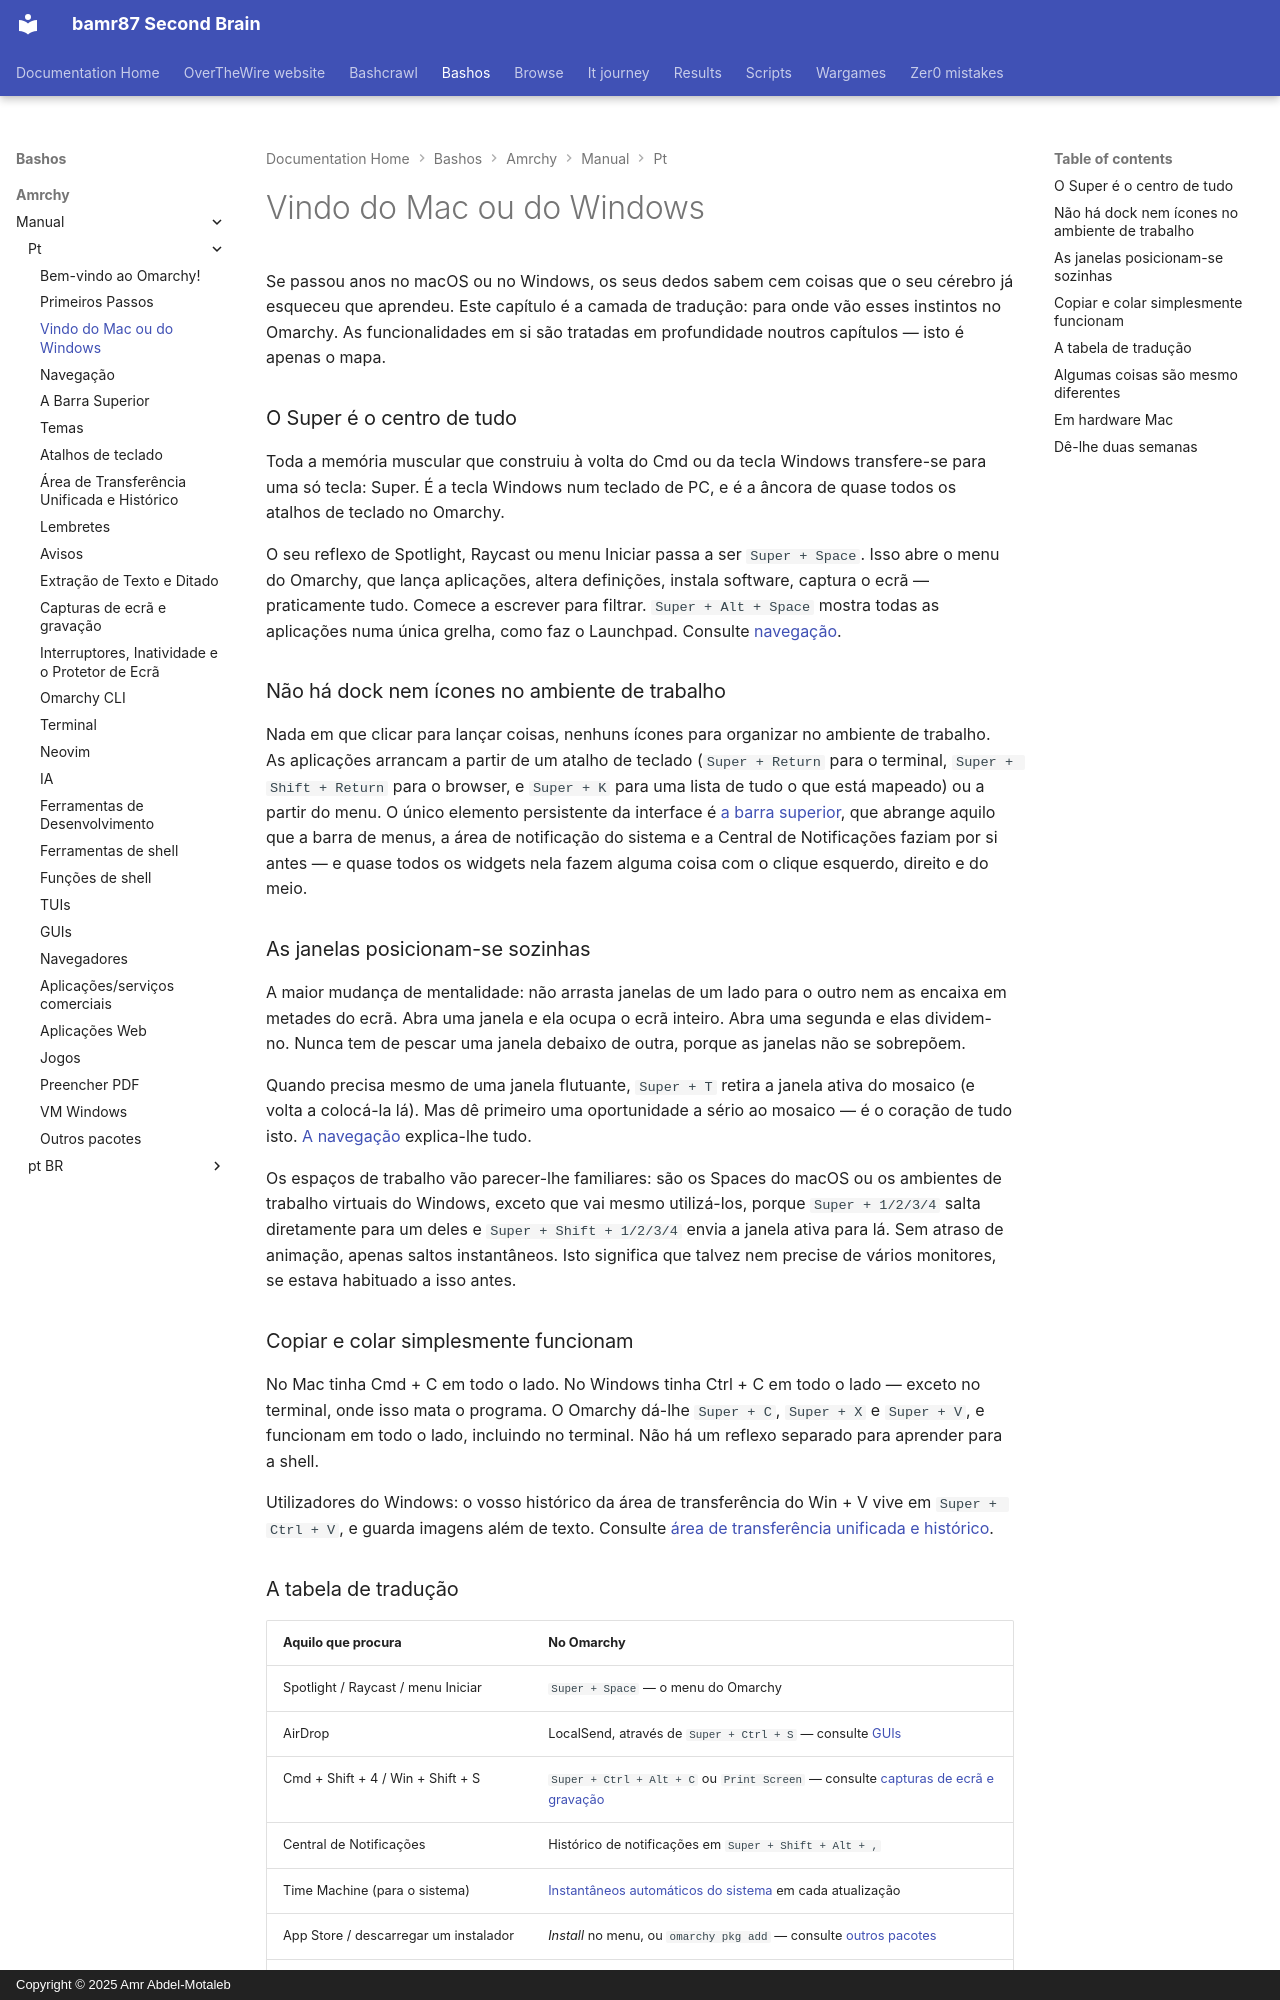

repository: bamr87/README · page: bashos/amrchy/manual/pt/03-coming-from-mac-or-windows/index.html · generator: mkdocs · copyright: Copyright © 2025 Amr Abdel-Motaleb

---
source_file: amrchy/manual/pt/03-coming-from-mac-or-windows.md
source_repo: bamr87/bashos
source_url: https://github.com/bamr87/bashos/blob/main/amrchy/manual/pt/03-coming-from-mac-or-windows.md
title: Vindo do Mac ou do Windows
---
# Vindo do Mac ou do Windows

Se passou anos no macOS ou no Windows, os seus dedos sabem cem coisas que o seu cérebro já esqueceu que aprendeu. Este capítulo é a camada de tradução: para onde vão esses instintos no Omarchy. As funcionalidades em si são tratadas em profundidade noutros capítulos — isto é apenas o mapa.

### O Super é o centro de tudo

Toda a memória muscular que construiu à volta do Cmd ou da tecla Windows transfere-se para uma só tecla: Super. É a tecla Windows num teclado de PC, e é a âncora de quase todos os atalhos de teclado no Omarchy.

O seu reflexo de Spotlight, Raycast ou menu Iniciar passa a ser `Super + Space`. Isso abre o menu do Omarchy, que lança aplicações, altera definições, instala software, captura o ecrã — praticamente tudo. Comece a escrever para filtrar. `Super + Alt + Space` mostra todas as aplicações numa única grelha, como faz o Launchpad. Consulte [navegação](04-navigation.md).

### Não há dock nem ícones no ambiente de trabalho

Nada em que clicar para lançar coisas, nenhuns ícones para organizar no ambiente de trabalho. As aplicações arrancam a partir de um atalho de teclado (`Super + Return` para o terminal, `Super + Shift + Return` para o browser, e `Super + K` para uma lista de tudo o que está mapeado) ou a partir do menu. O único elemento persistente da interface é [a barra superior](05-the-top-bar.md), que abrange aquilo que a barra de menus, a área de notificação do sistema e a Central de Notificações faziam por si antes — e quase todos os widgets nela fazem alguma coisa com o clique esquerdo, direito e do meio.

### As janelas posicionam-se sozinhas

A maior mudança de mentalidade: não arrasta janelas de um lado para o outro nem as encaixa em metades do ecrã. Abra uma janela e ela ocupa o ecrã inteiro. Abra uma segunda e elas dividem-no. Nunca tem de pescar uma janela debaixo de outra, porque as janelas não se sobrepõem.

Quando precisa mesmo de uma janela flutuante, `Super + T` retira a janela ativa do mosaico (e volta a colocá-la lá). Mas dê primeiro uma oportunidade a sério ao mosaico — é o coração de tudo isto. [A navegação](04-navigation.md) explica-lhe tudo.

Os espaços de trabalho vão parecer-lhe familiares: são os Spaces do macOS ou os ambientes de trabalho virtuais do Windows, exceto que vai mesmo utilizá-los, porque `Super + 1/2/3/4` salta diretamente para um deles e `Super + Shift + 1/2/3/4` envia a janela ativa para lá. Sem atraso de animação, apenas saltos instantâneos. Isto significa que talvez nem precise de vários monitores, se estava habituado a isso antes.

### Copiar e colar simplesmente funcionam

No Mac tinha Cmd + C em todo o lado. No Windows tinha Ctrl + C em todo o lado — exceto no terminal, onde isso mata o programa. O Omarchy dá-lhe `Super + C`, `Super + X` e `Super + V`, e funcionam em todo o lado, incluindo no terminal. Não há um reflexo separado para aprender para a shell.

Utilizadores do Windows: o vosso histórico da área de transferência do Win + V vive em `Super + Ctrl + V`, e guarda imagens além de texto. Consulte [área de transferência unificada e histórico](08-unified-clipboard-history.md).
